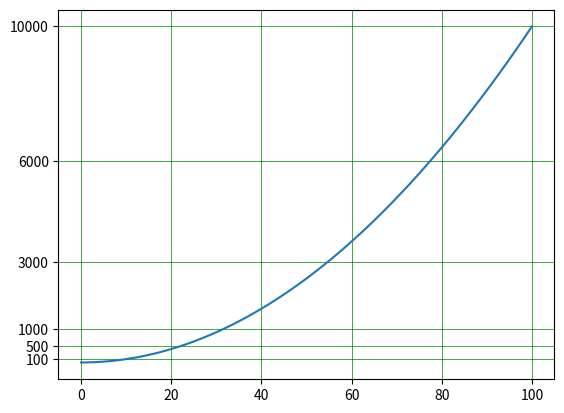

The matplotlib source for this figure:
# Exponentielle Steigerung

import matplotlib.pyplot

grafik = []

for zahl in range(101):
    zahlHochZwei = zahl**2
    grafik.append(zahlHochZwei)
    print(zahlHochZwei)

fig, ax = matplotlib.pyplot.subplots()
ax.grid(linestyle='-', linewidth='0.5', color='green')
matplotlib.pyplot.plot(grafik)
matplotlib.pyplot.yticks([100, 500, 1000, 3000, 6000, 10000])
matplotlib.pyplot.show()